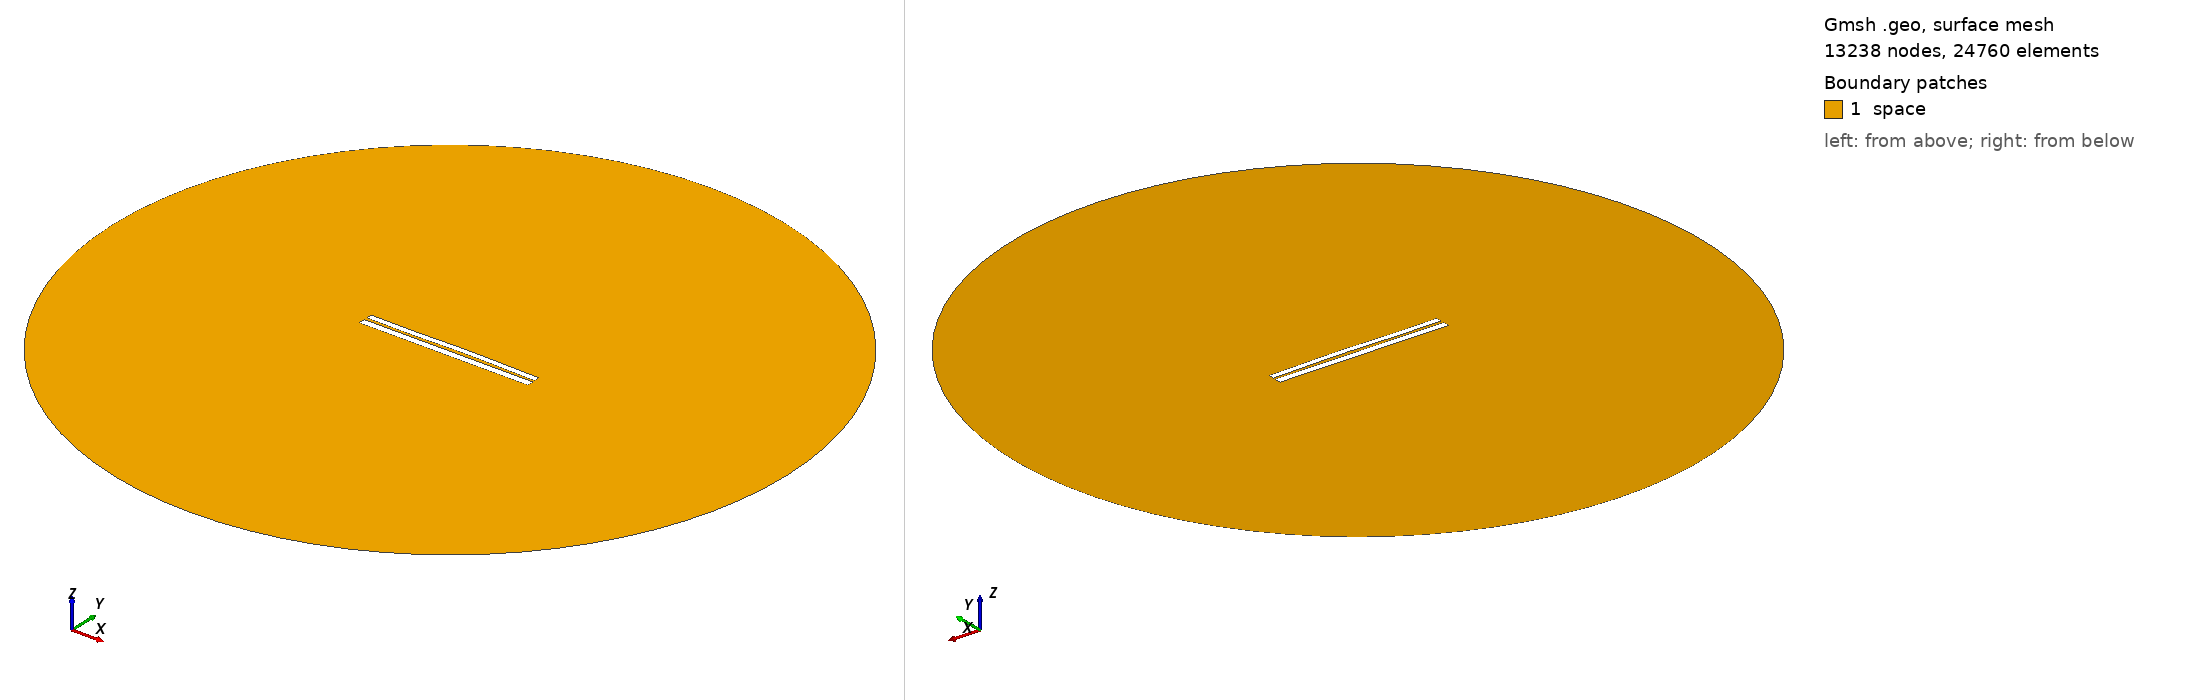

Gmsh geometry script, surface-meshed: 13238 nodes, 24760 surface elements. Boundary patches (legend numbers): 1 space. Left view from above one corner, right view from below the opposite corner. Legend entries are the model's physical surfaces. The drawing asked Gmsh for element sizes between 1% and 20% of the model's largest extent; the script's own settings can give other sizes.

=== 6477.geo (drawn) ===
//---------------------------------------
// Geometry kernel
//---------------------------------------

SetFactory("OpenCASCADE");



//---------------------------------------
// Parameters of the geometry
//---------------------------------------

// Overetch of the upper plate
overetch = 0.25;

// Distance between the plates
distance = 1.5;

// Discretization over the x axis (for the deformation)
nx = 50; 

// Length of the plate
L = 100 - overetch; 

// Number of modes
n = 4; 

// 1st mode coefficient
coeff(1) = -0.075;
beta(1) = 0.596864 * 3.1415926535 / L;

// 2nd mode coefficient
coeff(2) = 0.15;
beta(2) = 1.49418 * 3.1415926535 / L;

// 3rd mode coefficient
coeff(3) = -0.15;
beta(3) = 2.50025 * 3.1415926535 / L;

// 4th mode coefficient
coeff(4) = -0.075;
beta(4) = 3.49999 * 3.1415926535 / L;



//---------------------------------------
// Upper plate (deformed rectangle)
//---------------------------------------

// Coordiantes of the upper plate
xmin = -50;
xmax = 50 - overetch;

// Height of the upper plate
yheight = 4 - 2 * overetch;

// Indexes of the points
UpperID[] = {};
LowerID[] = {};
LeftID[] = {};
RightID[] = {};

// Point index
p = 1;

// Horizontal edges
For i In {1:nx}
    x = xmin + (i-1)*(xmax - xmin)/(nx-1);

    y_bottom = distance / 2 + overetch;
    For j In {1:n}
        C = (Cosh(beta(j)*L) + Cos(beta(j)*L)) / (Sinh(beta(j)*L) + Sin(beta(j)*L));
        y_bottom  = y_bottom + coeff(j) * (Cosh(beta(j)*(x+50)) - Cos(beta(j)*(x+50)) - C * (Sinh(beta(j)*(x+50)) - Sin(beta(j)*(x+50))));
    EndFor

    y_top = y_bottom + yheight;

    Point(p) = {x, y_top, 0, 1.0};
    UpperID[i] = p;
    p = p + 1;

    Point(p) = {x, y_bottom, 0, 1.0};
    LowerID[i] = p;
    p = p + 1;
EndFor

// Create point lists
UpperPts[] = {}; LowerPts[] = {};
For i In {1:nx}
  UpperPts[] += {UpperID[i]};
  LowerPts[] += {LowerID[i]};
EndFor

// Build splines
Spline(1) = {UpperPts[]};
Spline(2) = {LowerPts[]};
Line(3) = {LowerPts[nx-1], UpperPts[nx-1]};
Line(4) = {LowerPts[0], UpperPts[0]};

// Build the plane surface
Curve Loop(1) = {2, 3, -1, -4};
Plane Surface(1) = {1};



//---------------------------------------
// Lower plate (rectangle)
//---------------------------------------

// Vertices
Point(1001) = {-50, -1, 0, 1.0};
Point(1002) = { 50, -1, 0, 1.0};
Point(1003) = { 50,  -5, 0, 1.0};
Point(1004) = {-50,  -5, 0, 1.0};

// Edges
Line(5) = {1001, 1002};
Line(6) = {1002, 1003};
Line(7) = {1003, 1004};
Line(8) = {1004, 1001};

// Plane surface
Line Loop(2) = {5, 6, 7, 8};
Plane Surface(2) = {2}; 



//---------------------------------------
// Outer (fictious) boundary
//---------------------------------------

// Points
Point(1005) = {0, 0, 0};       // Center
Point(1006) = {200, 0, 0};     // Start point
Point(1007) = {0, 200, 0};     // 90 degrees
Point(1008) = {-200, 0, 0};    // 180 degrees
Point(1009) = {0, -200, 0};    // 270 degrees

// Circle arcs (each needs start, center, end)
Circle(9) = {1006, 1005, 1007};
Circle(10) = {1007, 1005, 1008};
Circle(11) = {1008, 1005, 1009};
Circle(12) = {1009, 1005, 1006};

// Plane surface for the entire domain
Curve Loop(3) = {9, 10, 11, 12};
Surface(3) = {3};

// Subtract the plates from the whole domain to obtain the actual domain where we want to solve the equations
BooleanDifference{ Surface{3}; Delete; }{ Surface{1}; Surface{2}; Delete; }




//---------------------------------------
// Transfinite Lines/Curves
//---------------------------------------

// Set the number of points on the boundaries
r = 7;

// Plates
Transfinite Curve {1, 2} = 50*r Using Progression 1;
Transfinite Curve {3, 4} = 2*r Using Progression 1;
Transfinite Line {5, 7} = 50*r Using Progression 1;
Transfinite Line {6, 8} = 2*r Using Progression 1;

// Outer boundary
Transfinite Line {9, 10, 11, 12} = 20 Using Progression 1;



//---------------------------------------
// Physical groups
//---------------------------------------                

// Physical curves (boundaries)
Physical Line("force_segment", 10) = {2};
Physical Line("upper_plate", 11) = {1, 3, 4};
Physical Line("lower_plate", 12) = {5, 6, 7, 8};
Physical Line("boundary", 20) = {9, 10, 11, 12};

// Physical Surfaces
Physical Surface("space", 30) = {3};



//---------------------------------------
// 6. Generate the Mesh
//---------------------------------------

// 2D mesh generation
Mesh 2;
